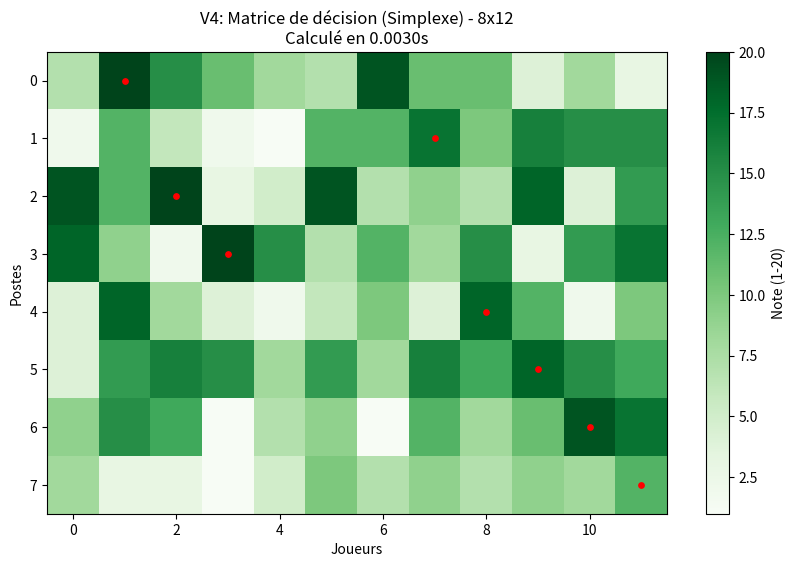

Python code for this plot:
import pandas as pd
import numpy as np
import matplotlib.pyplot as plt
from scipy.optimize import linprog
import time

# ---------------------------------------------------------
# 1. GÉNÉRATION DE DONNÉES ALÉATOIRES (GRANDE ÉCHELLE)
# ---------------------------------------------------------
np.random.seed(42)
NB_POSTES = 8
NB_JOUEURS = 12 # Ratio 2:1

data = np.random.randint(1, 21, size=(NB_POSTES, NB_JOUEURS))
df = pd.DataFrame(data,
                  index=[f"P{i+1}" for i in range(NB_POSTES)],
                  columns=[f"J{i+1}" for i in range(NB_JOUEURS)])

print(f"--- V4 : SIMPLEXE SCALABLE ({NB_POSTES} postes x {NB_JOUEURS} joueurs) ---")

# ---------------------------------------------------------
# 2. ALGORITHME (OPTIMISATION)
# ---------------------------------------------------------
start_time = time.time()

# A. Fonction Objectif
c = -1 * df.values.flatten()

# B. Contraintes Égalité (Postes)
A_eq = np.zeros((NB_POSTES, NB_POSTES * NB_JOUEURS))
for i in range(NB_POSTES):
    A_eq[i, i*NB_JOUEURS : (i+1)*NB_JOUEURS] = 1
b_eq = np.ones(NB_POSTES)

# C. Contraintes Inégalité (Joueurs)
A_ub = np.zeros((NB_JOUEURS, NB_POSTES * NB_JOUEURS))
for j in range(NB_JOUEURS):
    for i in range(NB_POSTES):
        A_ub[j, i*NB_JOUEURS + j] = 1
b_ub = np.ones(NB_JOUEURS)

# Résolution
res = linprog(c, A_eq=A_eq, b_eq=b_eq, A_ub=A_ub, b_ub=b_ub, bounds=(0, 1), method='highs')

end_time = time.time()
execution_time = end_time - start_time

# ---------------------------------------------------------
# 3. VISUALISATION
# ---------------------------------------------------------
score_total = -res.fun
choix = res.x.reshape(NB_POSTES, NB_JOUEURS).round().astype(int)

print(f"Itérations solveur : {res.nit}")
print(f"Temps d'exécution  : {execution_time:.4f} sec")
print(f"Score Max          : {score_total:.0f}")

plt.figure(figsize=(10, 6))
plt.imshow(df.values, cmap='Greens', aspect='auto') # Vert pour Simplexe
plt.colorbar(label="Note (1-20)")

# Marquage des points sélectionnés
rows, cols = np.where(choix == 1)
plt.scatter(cols, rows, color='red', s=15, label='Optimisé')

plt.title(f"V4: Matrice de décision (Simplexe) - {NB_POSTES}x{NB_JOUEURS}\nCalculé en {execution_time:.4f}s")
plt.xlabel("Joueurs")
plt.ylabel("Postes")
plt.show()